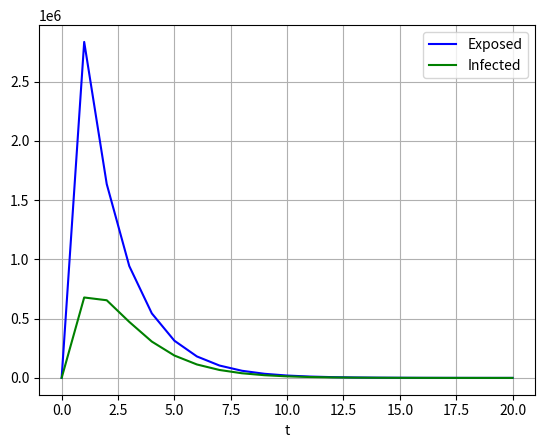

This figure's Python source:
"""
dS/dt = - (1 - rho) * phi * (I + epsilon * E + beta * A) * S - rho * phi * (I + epsilon * E + beta * A) * S
dE/dt = (1 - rho) * phi * (I + epsilon * E + beta * A) * S - alpha * E
dE_q/dt = rho * phi * (I + epsilon * E + beta * A) * S - alpha * E_q
dI/dt = alpha * eta * E - theta * I - gamma_I * I
dI_q/dt = alpha * eta * E_q + theta * I - gamma_Iq(t) * I_q
dA/dt = alpha * (1 - eta) * E - mu * A - gamma_A * A
dA_q/dt = alpha * (1 - eta) * E_q + mu * A - gamma_Aq * A_q
dR_1/dt = gamma_Iq(t) * I_q + chi * gamma_Aq * A_q
dR_2/dt = gamma_A * A + gamma_I * I + (1 - chi) * gamma_Aq * Aq
"""
import numpy as np
from scipy.integrate import odeint
import matplotlib.pyplot as plt

"""
ρ rho       被隔离的易感者的比例 0.1 ∼ 0.95 Yes
ϕ phi       传染性个体通过接触传播的概率 10^−6 ∼ 10^−3 Yes
β beta      无症状感染者相对于感染者的传播系数 0.1 ∼ 0.9 Yes
ε epsilon   暴露的个体相对于感染性个体的传播系数 0.1 ∼ 0.9 Yes
α alpha     暴露的个人发展为感染性状态的比率 0.1 ∼ 1 Yes
η eta       暴露者发展到有症状的感染状态的比例0.2 ∼ 0.95 Yes
θ theta     有症状的传染病人的隔离率 0.1 ∼ 0.95 Yes
µ mu        无症状感染者的检测率 0 ∼ 1 Yes
γI gamma_I  (未经检疫和有明显症状的)传染病人的清除率0 ∼ 1 Yes
γA gamma_A  未经检疫的无症状携带者和未发现的轻度携带者的清除率 0 ∼ 1 Yes
γIq(t)      有明显症状的被隔离传染者的清除率（= z1 + z2 tanh( t-a/b)） 0 ∼ 1 Yes
γAq gamma_Aq检测到的无症状携带者和检测到的轻度携带者的去除率 0 ∼ 1 Yes
χ chi       检测到的无症状携带者是否被算作确诊病例的二元指标 {0, 1} No
"""

"""
dE/dt = (1 - rho) * phi * (I + epsilon * E + beta * A) * (N_e - E - E_q - I - I_q - A - A_q - R_1 - R_2) - alpha * E
dE_q/dt = rho * phi * (I + epsilon * E + beta * A) * (N_e - E - E_q - I - I_q - A - A_q - R_1 - R_2) - alpha * E_q
dI/dt = alpha * eta * E - theta * I - gamma_I * I
dI_q/dt = alpha * eta * E_q + theta * I - gamma_Iq(t) * I_q
dA/dt = alpha * (1 - eta) * E - mu * A - gamma_A * A
dA_q/dt = alpha * (1 - eta) * E_q + mu * A - gamma_Aq * A_q
dR_1/dt = gamma_Iq(t) * I_q + chi * gamma_Aq * A_q
dR_2/dt = gamma_A * A + gamma_I * I + (1 - chi) * gamma_Aq * A_q

gamma_Iq(t) = z_1 + z_2 * tanh((t - a)/b)
"""


def model(y, t, rho, phi, epsilon, beta, alpha, theta, gamma_I, gamma_Iq, gamma_A, gamma_Aq, eta, mu, chi, N_e):
    E, E_q, I, I_q, A, A_q, R_1, R_2 = y
    # rho, phi, epsilon, beta, alpha, theta, gamma_I, gamma_Iq, gamma_A, gamma_Aq, eta, mu, chi, N_e = u

    # used a fixed arg for gamma_Iq(t)
    dE = (1 - rho) * phi * (I + epsilon * E + beta * A) * (N_e - E - E_q - I - I_q - A - A_q - R_1 - R_2) - alpha * E
    dE_q = rho * phi * (I + epsilon * E + beta * A) * (N_e - E - E_q - I - I_q - A - A_q - R_1 - R_2) - alpha * E_q
    dI = alpha * eta * E - theta * I - gamma_I * I
    dI_q = alpha * eta * E_q + theta * I - gamma_Iq * I_q
    dA = alpha * (1 - eta) * E - mu * A - gamma_A * A
    dA_q = alpha * (1 - eta) * E_q + mu * A - gamma_Aq * A_q
    dR_1 = gamma_Iq * I_q + chi * gamma_Aq * A_q
    dR_2 = gamma_A * A + gamma_I * I + (1 - chi) * gamma_Aq * A_q

    return [dE, dE_q, dI, dI_q, dA, dA_q, dR_1, dR_2]


y0 = [0, 0, 1, 0, 0, 0, 0, 0]
days = 20
t = np.linspace(0, days, days+1)

rho = 0.525
phi = 1e-4
epsilon = 0.5
beta = 0.5
alpha = 0.55
theta = 0.525
gamma_I = 0.5
gamma_Iq = 0.5
gamma_A = 0.5
gamma_Aq = 0.5
eta = 0.575
mu = 0.5
chi = 0
N_e = 1e7

sol = odeint(model, y0, t, args=(rho, phi, epsilon, beta, alpha, theta, gamma_I, gamma_Iq, gamma_A, gamma_Aq, eta, mu, chi, N_e))

plt.plot(t, sol[:, 0], 'b', label='Exposed')
plt.plot(t, sol[:, 2], 'g', label='Infected')
plt.legend(loc='best')
plt.xlabel('t')
plt.grid()
plt.show()
